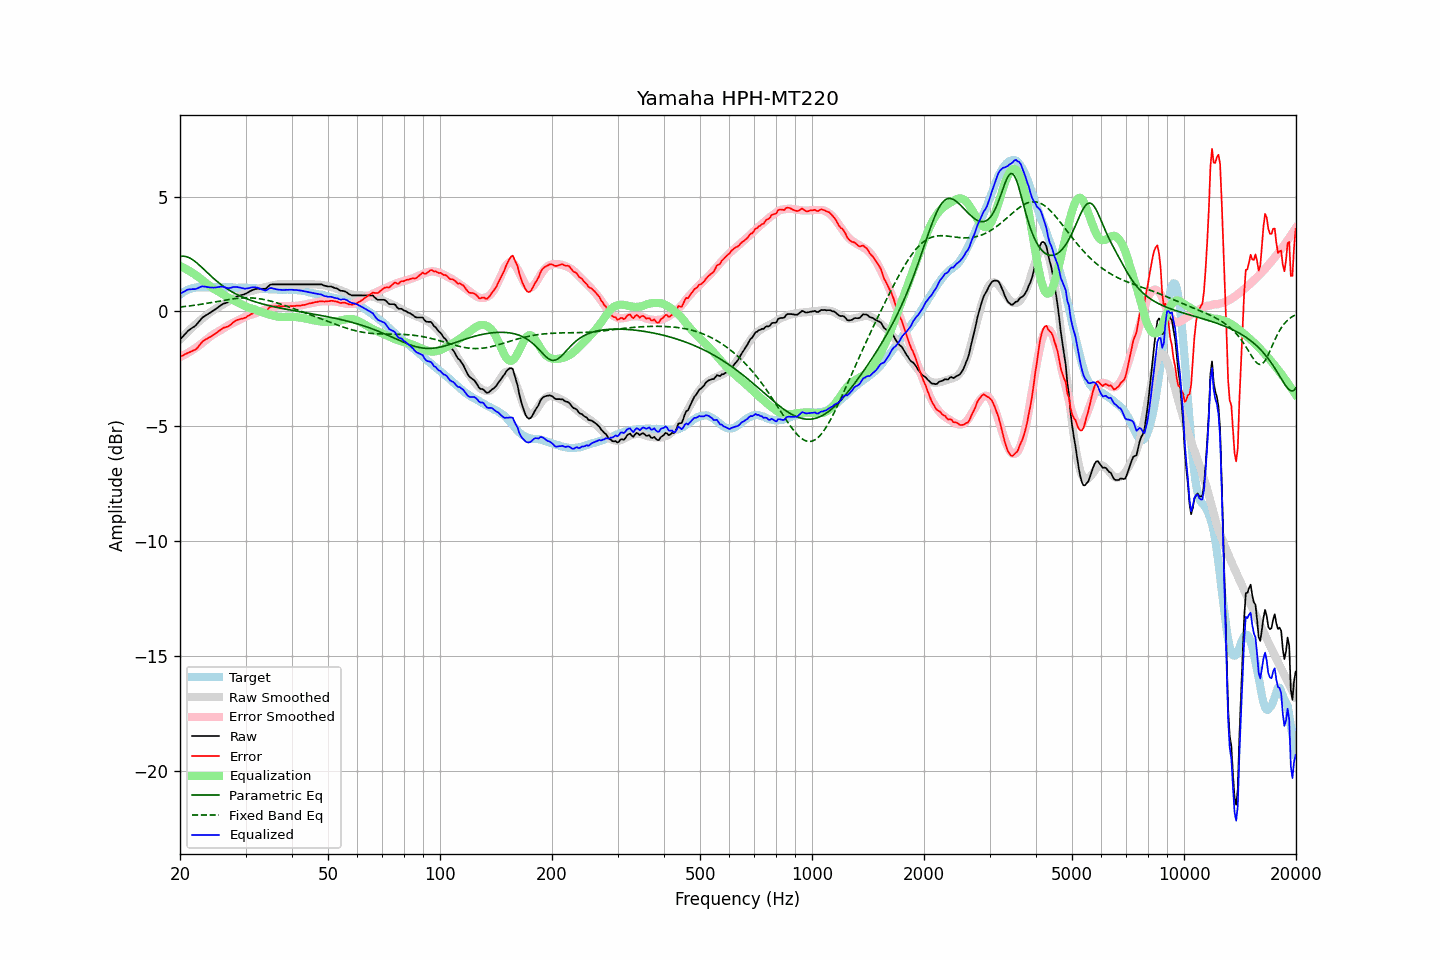

The file beside this chart, header and first rows:
frequency, raw, error, smoothed, error_smoothed, equalization, parametric_eq, fixed_band_eq, equalized_raw, equalized_smoothed, target
20.00, -1.22, -1.96, -1.22, -1.99, 1.99, 2.39, 0.19, 0.76, 0.77, 0.74
20.20, -1.14, -1.93, -1.14, -1.95, 1.95, 2.40, 0.20, 0.81, 0.81, 0.79
20.40, -1.07, -1.91, -1.07, -1.91, 1.91, 2.40, 0.21, 0.84, 0.84, 0.84
20.61, -0.99, -1.86, -1.00, -1.88, 1.88, 2.40, 0.22, 0.88, 0.87, 0.87
20.81, -0.91, -1.83, -0.93, -1.84, 1.84, 2.38, 0.23, 0.93, 0.90, 0.92
21.02, -0.84, -1.80, -0.86, -1.80, 1.80, 2.36, 0.23, 0.95, 0.93, 0.96
21.23, -0.79, -1.77, -0.80, -1.75, 1.75, 2.33, 0.24, 0.96, 0.96, 0.98
21.44, -0.74, -1.74, -0.73, -1.71, 1.71, 2.29, 0.25, 0.97, 0.98, 1.00
21.66, -0.69, -1.71, -0.67, -1.67, 1.67, 2.25, 0.26, 0.97, 1.00, 1.02
21.87, -0.65, -1.68, -0.61, -1.62, 1.62, 2.20, 0.27, 0.97, 1.02, 1.03
22.09, -0.59, -1.64, -0.54, -1.57, 1.57, 2.14, 0.28, 0.98, 1.03, 1.05
22.31, -0.51, -1.56, -0.48, -1.53, 1.53, 2.08, 0.29, 1.02, 1.04, 1.05
22.54, -0.42, -1.48, -0.42, -1.47, 1.47, 2.02, 0.30, 1.05, 1.05, 1.05
22.76, -0.34, -1.39, -0.36, -1.42, 1.42, 1.96, 0.31, 1.08, 1.05, 1.05
22.99, -0.26, -1.30, -0.31, -1.36, 1.36, 1.89, 0.32, 1.10, 1.06, 1.04
23.22, -0.22, -1.26, -0.25, -1.31, 1.31, 1.82, 0.33, 1.08, 1.06, 1.04
23.45, -0.17, -1.21, -0.19, -1.25, 1.25, 1.76, 0.35, 1.08, 1.06, 1.04
23.69, -0.13, -1.18, -0.14, -1.19, 1.19, 1.69, 0.36, 1.06, 1.06, 1.05
23.92, -0.08, -1.13, -0.08, -1.14, 1.14, 1.62, 0.37, 1.06, 1.06, 1.05
24.16, -0.04, -1.10, -0.03, -1.08, 1.08, 1.56, 0.38, 1.04, 1.06, 1.06
24.40, 0.01, -1.06, 0.02, -1.03, 1.03, 1.49, 0.39, 1.04, 1.06, 1.07
24.65, 0.05, -1.01, 0.07, -0.99, 0.99, 1.43, 0.41, 1.03, 1.06, 1.06
24.89, 0.10, -0.96, 0.11, -0.95, 0.95, 1.37, 0.42, 1.04, 1.06, 1.06
25.14, 0.15, -0.91, 0.15, -0.91, 0.91, 1.31, 0.43, 1.06, 1.06, 1.06
25.39, 0.20, -0.86, 0.19, -0.87, 0.87, 1.25, 0.44, 1.07, 1.06, 1.06
25.65, 0.25, -0.81, 0.23, -0.83, 0.83, 1.20, 0.46, 1.07, 1.06, 1.06
25.91, 0.30, -0.75, 0.28, -0.78, 0.78, 1.15, 0.47, 1.08, 1.06, 1.05
26.16, 0.34, -0.71, 0.32, -0.74, 0.74, 1.10, 0.48, 1.08, 1.06, 1.05
26.43, 0.36, -0.69, 0.36, -0.69, 0.69, 1.05, 0.49, 1.05, 1.05, 1.05
26.69, 0.38, -0.67, 0.40, -0.65, 0.65, 1.00, 0.51, 1.03, 1.05, 1.05
26.96, 0.41, -0.65, 0.44, -0.60, 0.60, 0.95, 0.52, 1.01, 1.05, 1.06
27.23, 0.46, -0.60, 0.48, -0.57, 0.57, 0.91, 0.53, 1.02, 1.05, 1.06
27.50, 0.51, -0.55, 0.52, -0.53, 0.53, 0.87, 0.54, 1.04, 1.05, 1.05
27.77, 0.57, -0.47, 0.55, -0.49, 0.49, 0.83, 0.55, 1.06, 1.04, 1.04
28.05, 0.61, -0.43, 0.58, -0.46, 0.46, 0.79, 0.56, 1.07, 1.04, 1.04
28.33, 0.64, -0.39, 0.61, -0.43, 0.43, 0.75, 0.57, 1.06, 1.04, 1.03
28.62, 0.67, -0.36, 0.65, -0.39, 0.39, 0.72, 0.57, 1.06, 1.04, 1.03
28.90, 0.69, -0.35, 0.68, -0.36, 0.36, 0.69, 0.58, 1.05, 1.04, 1.04
29.19, 0.71, -0.32, 0.71, -0.32, 0.32, 0.65, 0.58, 1.03, 1.03, 1.02
29.48, 0.73, -0.31, 0.75, -0.28, 0.28, 0.62, 0.59, 1.01, 1.03, 1.04
29.78, 0.75, -0.28, 0.78, -0.25, 0.25, 0.59, 0.59, 1.00, 1.03, 1.03
30.08, 0.78, -0.26, 0.81, -0.22, 0.22, 0.56, 0.59, 0.99, 1.03, 1.04
30.38, 0.82, -0.21, 0.84, -0.19, 0.19, 0.54, 0.59, 1.00, 1.03, 1.03
30.68, 0.86, -0.17, 0.86, -0.16, 0.16, 0.51, 0.59, 1.02, 1.02, 1.02
30.99, 0.90, -0.12, 0.88, -0.14, 0.14, 0.49, 0.59, 1.04, 1.02, 1.02
31.30, 0.93, -0.09, 0.90, -0.12, 0.12, 0.46, 0.59, 1.05, 1.02, 1.02
31.61, 0.96, -0.06, 0.92, -0.10, 0.10, 0.44, 0.58, 1.06, 1.02, 1.02
31.93, 0.98, -0.04, 0.94, -0.07, 0.07, 0.42, 0.58, 1.05, 1.01, 1.01
32.24, 0.99, -0.01, 0.96, -0.05, 0.05, 0.39, 0.57, 1.04, 1.01, 1.00
32.57, 0.99, -0.02, 0.98, -0.02, 0.02, 0.37, 0.56, 1.01, 1.00, 1.01
32.89, 0.99, -0.02, 1.00, 0.01, -0.01, 0.35, 0.55, 0.98, 1.00, 1.01
33.22, 0.99, -0.00, 1.02, 0.03, -0.03, 0.33, 0.54, 0.96, 0.99, 0.99
33.55, 0.99, -0.00, 1.04, 0.06, -0.06, 0.32, 0.52, 0.93, 0.99, 0.99
33.89, 0.99, 0.01, 1.06, 0.08, -0.08, 0.30, 0.51, 0.91, 0.98, 0.98
34.23, 1.03, 0.05, 1.08, 0.10, -0.10, 0.28, 0.49, 0.93, 0.98, 0.98
34.57, 1.10, 0.13, 1.09, 0.12, -0.12, 0.26, 0.48, 0.98, 0.97, 0.97
34.92, 1.16, 0.19, 1.11, 0.14, -0.14, 0.25, 0.46, 1.02, 0.97, 0.97
35.27, 1.18, 0.22, 1.12, 0.16, -0.16, 0.23, 0.44, 1.02, 0.96, 0.96
35.62, 1.18, 0.22, 1.14, 0.18, -0.18, 0.21, 0.42, 1.00, 0.96, 0.96
35.97, 1.18, 0.22, 1.15, 0.20, -0.20, 0.20, 0.40, 0.98, 0.96, 0.95
... 635 more rows
